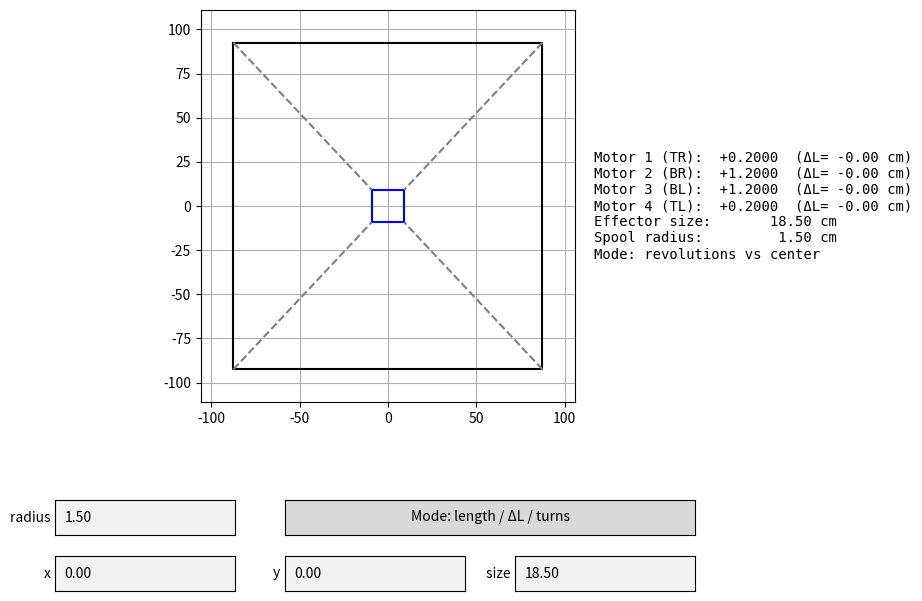

Write the Python code that produced this figure.
# GUI
# kinematics.py

import numpy as np
import matplotlib.pyplot as plt
from matplotlib.widgets import TextBox, Button
import math

# ----- Frame & effector parameters -----
W = 175.0   # frame width  (cm)
H = 185.0   # frame height (cm)
d = 18.5    # end effector size (cm)
r_spool = 3.0/2   # spool radius (cm)

offset1 = .2
offset2 = 1.2
offset3 = 1.2
offset4 = .2
# Frame corners
frame_points = np.array([
    [-W/2,  H/2],  # top-left
    [ W/2,  H/2],  # top-right
    [ W/2, -H/2],  # bottom-right
    [-W/2, -H/2],  # bottom-left
])

def compute_local_eff_points(size):
    s = size / 2
    return np.array([
        [-s,  s],  # top-left
        [ s,  s],  # top-right
        [ s, -s],  # bottom-right
        [-s, -s],  # bottom-left
    ])


# ----- Global state -----
x_center = 0.0
y_center = 0.0
d_current = d
local_eff_points = compute_local_eff_points(d_current)
dragging = False
r_current = r_spool

# mode:
# 0 = absolute lengths
# 1 = delta lengths vs center (0,0)
# 2 = motor revolutions vs center (0,0) using spool radius
mode = 2

# GUI globals
fig = None
ax = None
eff_line = None
rope_lines = None
legend_text = None
x_box = None
y_box = None
d_box = None
r_box = None
mode_button = None


def compute_eff_points():
    return local_eff_points + np.array([x_center, y_center])


def rope_lengths(frame_pts, eff_pts):
    diffs = eff_pts - frame_pts
    return np.linalg.norm(diffs, axis=1)


def center_rope_lengths():
    local = compute_local_eff_points(d_current)
    eff_center = local + np.array([0.0, 0.0])
    return rope_lengths(frame_points, eff_center)


def lengths_to_turns(lengths):
    global r_current
    ref = center_rope_lengths()
    dL = lengths - ref

    circumference = 2 * math.pi * r_current
    turns = dL / circumference

    return -dL, -turns


def mode_name():
    if mode == 0:
        return "absolute lengths"
    if mode == 1:
        return "ΔL vs center"
    if mode == 2:
        return "revolutions vs center"
    return "unknown"


def format_legend(lengths):
    if mode == 0:
        # absolute lengths
        return "\n".join([
            f"Rope 1 (TR):       {lengths[1]:7.3f} cm",
            f"Rope 2 (BR):       {lengths[2]:7.3f} cm",
            f"Rope 3 (BL):       {lengths[3]:7.3f} cm",
            f"Rope 4 (TL):       {lengths[0]:7.3f} cm",
            f"Effector size:     {d_current:7.2f} cm",
            f"Spool radius:      {r_current:7.2f} cm",
            f"Mode: {mode_name()}",
        ])
    elif mode == 1:
        # delta lengths vs center
        ref = center_rope_lengths()
        dL = lengths - ref
        return "\n".join([
            f"ΔL 1 (TR):         {dL[1]:+7.3f} cm",
            f"ΔL 2 (BR):         {dL[2]:+7.3f} cm",
            f"ΔL 3 (BL):         {dL[3]:+7.3f} cm",
            f"ΔL 4 (TL):         {dL[0]:+7.3f} cm",
            f"Effector size:     {d_current:7.2f} cm",
            f"Spool radius:      {r_current:7.2f} cm",
            f"Mode: {mode_name()}",
        ])
    else:
        # mode == 2: revolutions
        dL, turns = lengths_to_turns(lengths)
        return "\n".join([
            f"Motor 1 (TR): {(turns[1]+offset1):+8.4f}  (ΔL={dL[1]:+6.2f} cm)",
            f"Motor 2 (BR): {(turns[2]+offset2):+8.4f}  (ΔL={dL[2]:+6.2f} cm)",
            f"Motor 3 (BL): {(turns[3]+offset3):+8.4f}  (ΔL={dL[3]:+6.2f} cm)",
            f"Motor 4 (TL): {(turns[0]+offset4):+8.4f}  (ΔL={dL[0]:+6.2f} cm)",
            f"Effector size:     {d_current:7.2f} cm",
            f"Spool radius:      {r_current:7.2f} cm",
            f"Mode: {mode_name()}",
        ])



def create_gui():
    global fig, ax, eff_line, rope_lines, legend_text
    global x_box, y_box, d_box, r_box, mode_button

    fig, ax = plt.subplots(figsize=(10, 7))
    plt.subplots_adjust(bottom=0.32, right=0.70)

    # Draw frame
    frame_closed = np.vstack([frame_points, frame_points[0]])
    ax.plot(frame_closed[:, 0], frame_closed[:, 1], '-k')

    eff_points = compute_eff_points()
    lengths = rope_lengths(frame_points, eff_points)

    # Draw end effector
    eff_closed = np.vstack([eff_points, eff_points[0]])
    (eff_line,) = ax.plot(eff_closed[:, 0], eff_closed[:, 1], '-b')

    # Draw ropes
    rope_lines = []
    for i in range(4):
        (line,) = ax.plot(
            [frame_points[i, 0], eff_points[i, 0]],
            [frame_points[i, 1], eff_points[i, 1]],
            '--', color='gray'
        )
        rope_lines.append(line)

    # Legend on the right
    legend_text = ax.text(
        1.05, 0.5,
        format_legend(lengths),
        transform=ax.transAxes,
        fontsize=10,
        va='center',
        ha='left',
        family='monospace'
    )

    ax.set_aspect('equal', 'box')
    margin = max(W, H) * 0.1
    ax.set_xlim(-W/2 - margin, W/2 + margin)
    ax.set_ylim(-H/2 - margin, H/2 + margin)
    ax.grid(True)

    # Text boxes: x, y, size
    axbox_x = plt.axes([0.08, 0.05, 0.18, 0.05])
    axbox_y = plt.axes([0.31, 0.05, 0.18, 0.05])
    axbox_d = plt.axes([0.54, 0.05, 0.18, 0.05])

    x_box = TextBox(axbox_x, 'x ', initial=f"{x_center:.2f}")
    y_box = TextBox(axbox_y, 'y ', initial=f"{y_center:.2f}")
    d_box = TextBox(axbox_d, 'size ', initial=f"{d_current:.2f}")

    x_box.on_submit(on_x_submit)
    y_box.on_submit(on_y_submit)
    d_box.on_submit(on_d_submit)

    # Text box: spool radius
    axbox_r = plt.axes([0.08, 0.13, 0.18, 0.05])
    r_box = TextBox(axbox_r, 'radius ', initial=f"{r_current:.2f}")
    r_box.on_submit(on_r_submit)

    # Toggle button for mode (cycles 0 -> 1 -> 2 -> 0 ...)
    ax_button = plt.axes([0.31, 0.13, 0.41, 0.05])
    mode_button = Button(ax_button, 'Mode: length / ΔL / turns')
    mode_button.on_clicked(on_mode_toggle)

    # Mouse interactions
    fig.canvas.mpl_connect('button_press_event', on_mouse_press)
    fig.canvas.mpl_connect('button_release_event', on_mouse_release)
    fig.canvas.mpl_connect('motion_notify_event', on_mouse_move)

    return fig


def update_plot():
    eff_points = compute_eff_points()
    lengths = rope_lengths(frame_points, eff_points)

    eff_closed = np.vstack([eff_points, eff_points[0]])
    eff_line.set_data(eff_closed[:, 0], eff_closed[:, 1])

    for i, line in enumerate(rope_lines):
        line.set_data(
            [frame_points[i, 0], eff_points[i, 0]],
            [frame_points[i, 1], eff_points[i, 1]]
        )

    legend_text.set_text(format_legend(lengths))

    fig.canvas.draw_idle()


# ----- TextBox callbacks -----
def on_x_submit(text):
    global x_center
    try:
        x_center = float(text)
        update_plot()
    except Exception:
        pass


def on_y_submit(text):
    global y_center
    try:
        y_center = float(text)
        update_plot()
    except Exception:
        pass


def on_d_submit(text):
    global d_current, local_eff_points
    try:
        d_current = float(text)
        local_eff_points = compute_local_eff_points(d_current)
        update_plot()
    except Exception:
        pass


def on_r_submit(text):
    global r_current
    try:
        r_current = float(text)
        update_plot()
    except Exception:
        pass


# ----- Mode toggle callback -----
def on_mode_toggle(event):
    global mode
    mode = (mode + 1) % 3  # 0 -> 1 -> 2 -> 0 ...
    update_plot()


# ----- Dragging callbacks -----
def on_mouse_press(event):
    global dragging
    if event.inaxes != ax:
        return
    if event.xdata is None or event.ydata is None:
        return
    dx = event.xdata - x_center
    dy = event.ydata - y_center
    if np.hypot(dx, dy) < d_current:
        dragging = True


def on_mouse_release(event):
    global dragging
    dragging = False


def on_mouse_move(event):
    global x_center, y_center
    if not dragging or event.inaxes != ax:
        return
    if event.xdata is None or event.ydata is None:
        return

    margin = d_current / 2.0
    # Clamp inside rectangular frame
    x_center = np.clip(event.xdata, -W/2 + margin, W/2 - margin)
    y_center = np.clip(event.ydata, -H/2 + margin, H/2 - margin)

    x_box.set_val(f"{x_center:.2f}")
    y_box.set_val(f"{y_center:.2f}")

    update_plot()


if __name__ == "__main__":
    fig = create_gui()
    print("Interactive ropebot GUI with:")
    print("- rectangular frame")
    print("- 3 modes: lengths, ΔL vs center, revolutions vs center")
    print("- editable effector size and spool radius")
    plt.show()
